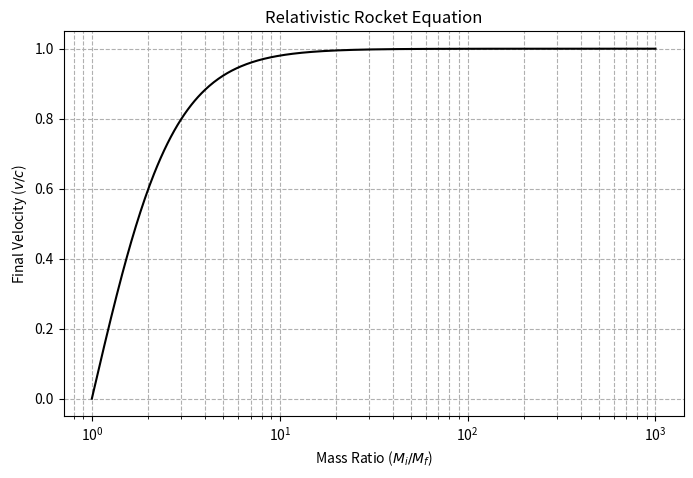

Here is the Python script that generated this plot:
%matplotlib inline
import numpy as np
import matplotlib.pyplot as plt

def relativistic_rocket():
    mass_ratio = np.logspace(0, 3, 500) # M_i / M_f
    Isp = 1.0 # Exhaust velocity v_e = c
    
    # v/c = ( (M_i/M_f)^(2 v_e/c) - 1 ) / ( (M_i/M_f)^(2 v_e/c) + 1 )
    term = mass_ratio**(2 * Isp)
    v = (term - 1) / (term + 1)
    
    plt.figure(figsize=(8, 5))
    plt.semilogx(mass_ratio, v, color='black')
    plt.xlabel('Mass Ratio ($M_i / M_f$)')
    plt.ylabel('Final Velocity ($v/c$)')
    plt.title('Relativistic Rocket Equation')
    plt.grid(True, which="both", ls="--")
    plt.savefig('relativistic_rocket.png')
    print('Plot saved as relativistic_rocket.png')

if __name__ == '__main__':
    relativistic_rocket()
